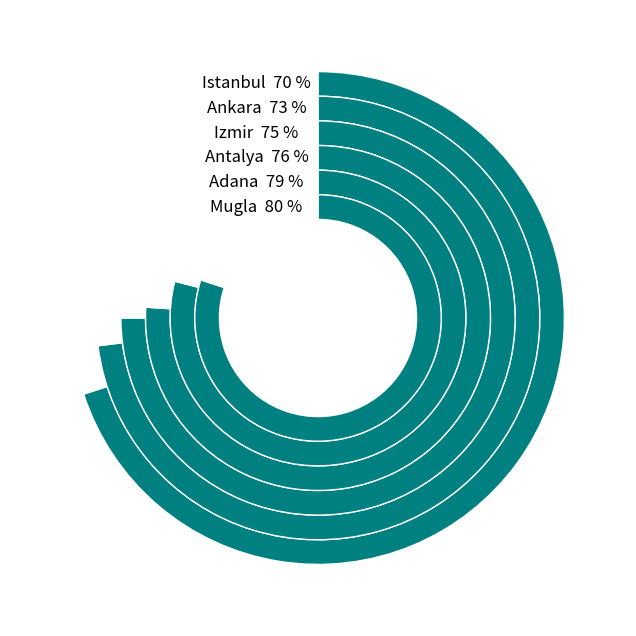

Recreate this plot in Python.
import pandas as pd
import matplotlib.pyplot as plt
  
# initialize list of lists 
data = [['Istanbul', 70], ['Ankara', 73], ['Izmir', 75], ['Antalya', 76], ['Adana', 79], ['Mugla', 80]] 

# Create the pandas DataFrame 
df = pd.DataFrame(data, columns = ['City', 'Percentage']) 

# Circular Bar Chart With Matplotlib

def circular_bar_chart(colname1, colname2, data, size = 0.1):
    fig, ax = plt.subplots(figsize=(8,8))    
    rows, cols = df.shape
    for ii in range(rows):  
        ax.pie([df[colname2].iloc[ii],100 - df[colname2].iloc[ii]], radius=1-ii*size, colors=['teal','white'], 
               rotatelabels=True, wedgeprops=dict(width=size, edgecolor='w'), startangle=90 ,counterclock=False)
        ax.text(-0.25, 1-(2*ii+1)*size/2, df[colname1].iloc[ii]+'  '+str(df[colname2].iloc[ii])+' %', horizontalalignment='center', 
                verticalalignment='center', fontsize=12)
        ax.set(aspect="equal", title='')
        
circular_bar_chart('City','Percentage', df)